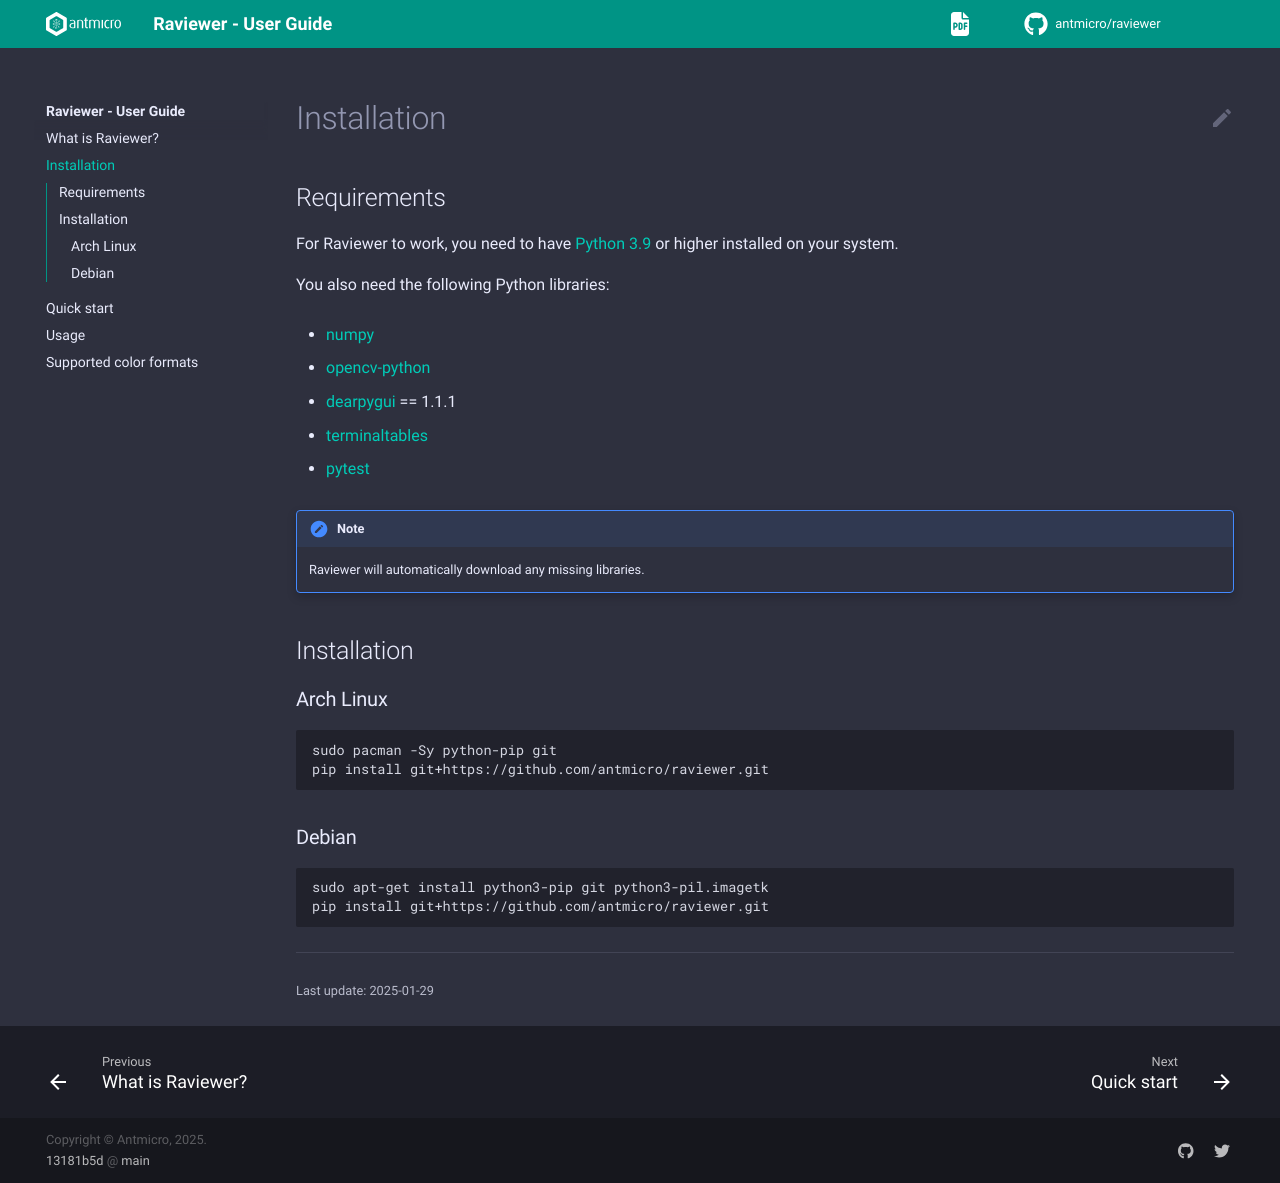

repository: antmicro/raviewer · page: installation.html · generator: sphinx

# Installation

## Requirements

For Raviewer to work, you need to have [Python 3.9](https://www.python.org/downloads/) or higher installed on your system.

You also need the following Python libraries:

* [numpy](https://numpy.org/doc/stable/)
* [opencv-python](https://docs.opencv.org/4.x/index.html)
* [dearpygui](https://dearpygui.readthedocs.io/en/latest/) == 1.1.1
* [terminaltables](https://robpol86.github.io/terminaltables/)
* [pytest](https://docs.pytest.org/en/7.1.x/)

```{note}
Raviewer will automatically download any missing libraries.
```

## Installation

### Arch Linux

```bash
sudo pacman -Sy python-pip git
pip install git+https://github.com/antmicro/raviewer.git
```

### Debian

```bash
sudo apt-get install python3-pip git python3-pil.imagetk
pip install git+https://github.com/antmicro/raviewer.git
```
